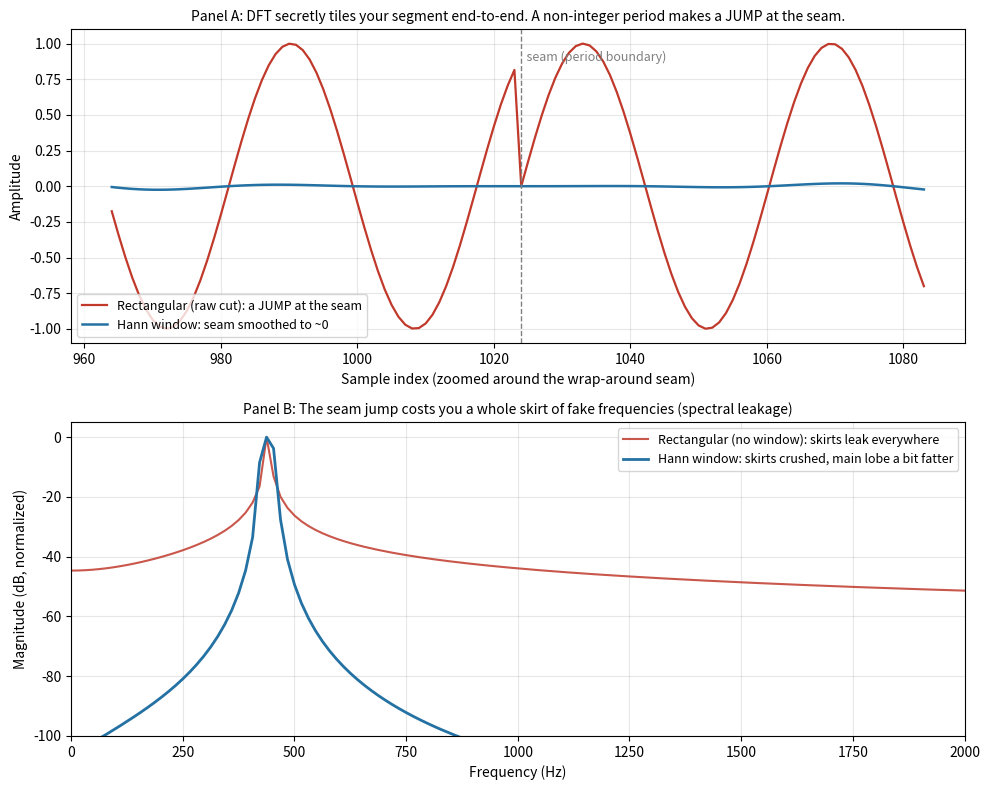
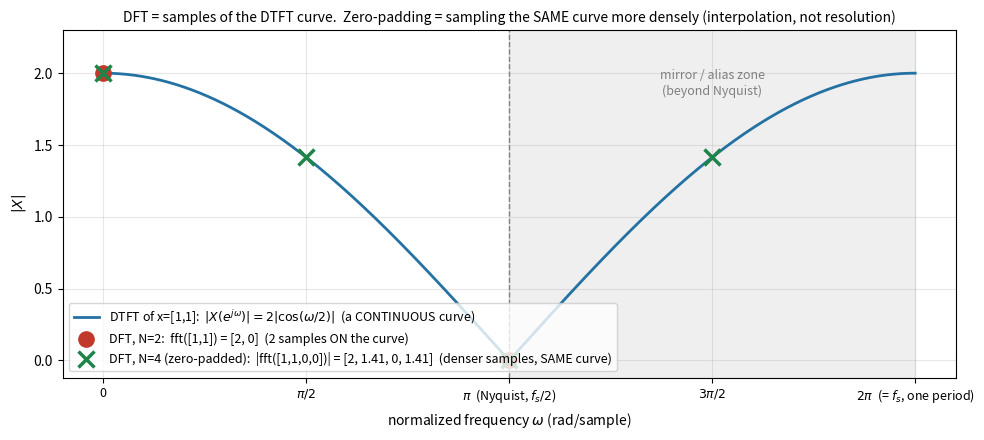

These figures' Python source, in order:
# -*- coding: utf-8 -*-
"""
生成 fig_12_1_1.png：频谱泄漏的因果链，两块面板。
  上：把一段"非整数周期"的 440.3 Hz 正弦首尾相接，接缝处出现折角(突变)——
      这正是 DFT 隐含的"周期延拓"假设；加汉宁窗后两头压到 0，接缝平滑。
  下：矩形窗(不加窗) vs 汉宁窗 的 DFT 幅度谱(dB)——看裙边如何被窗压下去。
输入：无需外部文件(纯合成正弦)。正文另有一段对 Test-voice.wav 做 DFT 的可运行代码。
依赖：numpy + matplotlib(不使用 soundfile)
"""
import numpy as np
import matplotlib.pyplot as plt

fs = 16000          # 采样率 16 kHz
N = 1024            # 分析段长度
f0 = 440.3          # 故意非整数周期(不是 fs/N=15.625Hz 的整数倍)

n = np.arange(N)
x = np.sin(2 * np.pi * f0 * n / fs)
w = np.hanning(N)
xw = x * w

# ---------- 上面板：周期延拓的接缝 ----------
# 把两个周期拼起来看首尾接缝(取接缝附近的一小段放大)
tile_rect = np.concatenate([x, x])
tile_hann = np.concatenate([xw, xw])
# 接缝在 index=N 处，放大它前后各 60 个样本
lo, hi = N - 60, N + 60
seam_idx = np.arange(lo, hi)

fig, ax = plt.subplots(2, 1, figsize=(10, 8))

ax[0].plot(seam_idx, tile_rect[lo:hi], color="#c0392b", lw=1.6,
           label="Rectangular (raw cut): a JUMP at the seam")
ax[0].plot(seam_idx, tile_hann[lo:hi], color="#2471a3", lw=1.8,
           label="Hann window: seam smoothed to ~0")
ax[0].axvline(N, color="gray", ls="--", lw=1)
ax[0].text(N, ax[0].get_ylim()[1] * 0.8, "  seam (period boundary)",
           color="gray", fontsize=9)
ax[0].set_title("Panel A: DFT secretly tiles your segment end-to-end. "
                "A non-integer period makes a JUMP at the seam.", fontsize=10)
ax[0].set_xlabel("Sample index (zoomed around the wrap-around seam)")
ax[0].set_ylabel("Amplitude")
ax[0].legend(loc="lower left", fontsize=9)
ax[0].grid(True, alpha=0.3)

# ---------- 下面板：泄漏谱 ----------
freqs = np.fft.rfftfreq(N, d=1 / fs)


def to_db(sig):
    X = np.fft.rfft(sig)
    mag = np.abs(X)
    return 20 * np.log10(mag / mag.max() + 1e-12)


ax[1].plot(freqs, to_db(x), color="#c0392b", alpha=0.85,
           label="Rectangular (no window): skirts leak everywhere")
ax[1].plot(freqs, to_db(xw), color="#2471a3", lw=2,
           label="Hann window: skirts crushed, main lobe a bit fatter")
ax[1].set_xlim(0, 2000)
ax[1].set_ylim(-100, 5)
ax[1].set_title("Panel B: The seam jump costs you a whole skirt of fake "
                "frequencies (spectral leakage)", fontsize=10)
ax[1].set_xlabel("Frequency (Hz)")
ax[1].set_ylabel("Magnitude (dB, normalized)")
ax[1].legend(loc="upper right", fontsize=9)
ax[1].grid(True, alpha=0.3)

plt.tight_layout()
plt.savefig("fig_12_1_1.png", dpi=110)
print("saved fig_12_1_1.png  fs=", fs, " N=", N, " f0=", f0,
      " bin spacing=", fs / N, "Hz")

# ---------- fig_12_1_2.png: DTFT 是连续曲线, DFT 只是曲线上的采样点 ----------
# 以两点信号 x=[1,1] 为例: |X(e^{jw})| = 2|cos(w/2)| (手算可得)
# N=2 的 DFT 采 2 个点; 补零到 N=4 后在同一条曲线上采 4 个更密的点
fig2, ax2 = plt.subplots(figsize=(10, 4.5))

w = np.linspace(0, 2 * np.pi, 2000)
ax2.plot(w, 2 * np.abs(np.cos(w / 2)), color="#2471a3", lw=2,
         label=r"DTFT of x=[1,1]:  $|X(e^{j\omega})|=2|\cos(\omega/2)|$"
               "  (a CONTINUOUS curve)")

wk2 = np.pi * np.arange(2)                      # N=2: w_k = pi*k
ax2.plot(wk2, np.abs(np.fft.fft([1, 1])), "o", ms=11, color="#c0392b",
         label="DFT, N=2:  fft([1,1]) = [2, 0]  (2 samples ON the curve)")

wk4 = 2 * np.pi * np.arange(4) / 4              # N=4: w_k = 2*pi*k/4
ax2.plot(wk4, np.abs(np.fft.fft([1, 1, 0, 0])), "x", ms=11, mew=2.5,
         color="#1e8449",
         label="DFT, N=4 (zero-padded):  |fft([1,1,0,0])| = "
               "[2, 1.41, 0, 1.41]  (denser samples, SAME curve)")

ax2.axvspan(np.pi, 2 * np.pi, color="gray", alpha=0.12)
ax2.text(1.5 * np.pi, 1.85, "mirror / alias zone\n(beyond Nyquist)",
         ha="center", fontsize=9, color="gray")
ax2.axvline(np.pi, color="gray", ls="--", lw=1)
ax2.set_xticks([0, np.pi / 2, np.pi, 3 * np.pi / 2, 2 * np.pi])
ax2.set_xticklabels(["0", r"$\pi/2$", r"$\pi$  (Nyquist, $f_s/2$)",
                     r"$3\pi/2$", r"$2\pi$  (= $f_s$, one period)"],
                    fontsize=9)
ax2.set_ylim(-0.12, 2.3)
ax2.set_xlabel(r"normalized frequency $\omega$ (rad/sample)")
ax2.set_ylabel(r"$|X|$")
ax2.set_title("DFT = samples of the DTFT curve.  Zero-padding = sampling "
              "the SAME curve more densely (interpolation, not resolution)",
              fontsize=10)
ax2.legend(loc="lower left", fontsize=9)
ax2.grid(True, alpha=0.3)

plt.tight_layout()
plt.savefig("fig_12_1_2.png", dpi=110)
print("saved fig_12_1_2.png  |fft([1,1])| =", np.abs(np.fft.fft([1, 1])),
      " |fft([1,1,0,0])| =", np.round(np.abs(np.fft.fft([1, 1, 0, 0])), 4))
